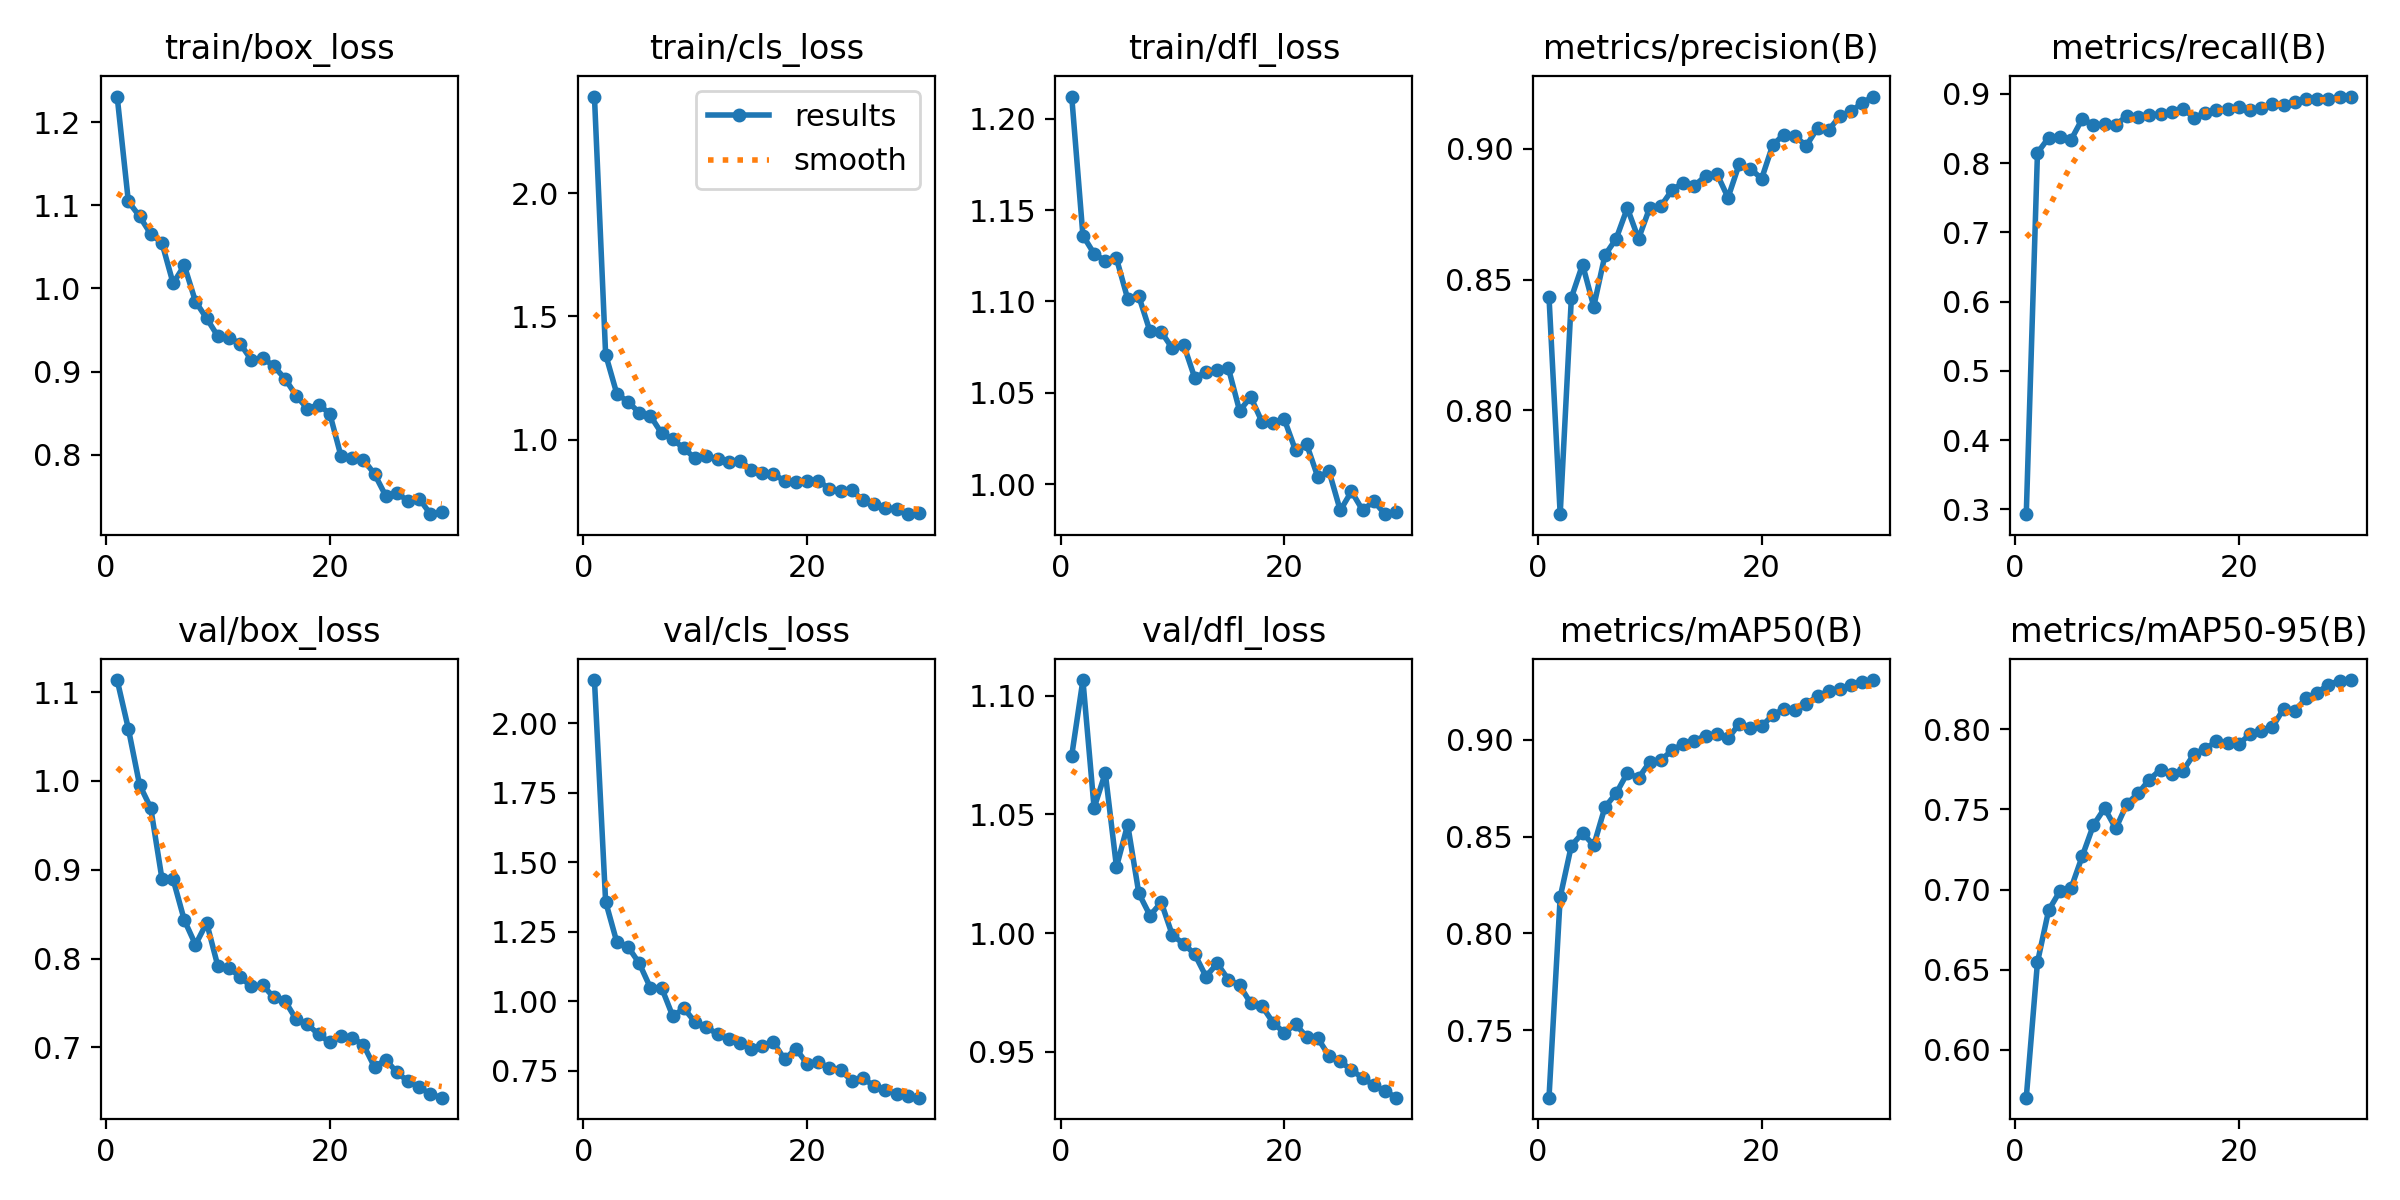

Data behind this chart, as committed beside it:
epoch, time, train/box_loss, train/cls_loss, train/dfl_loss, metrics/precision(B), metrics/recall(B), metrics/mAP50(B), metrics/mAP50-95(B), val/box_loss, val/cls_loss, val/dfl_loss, lr/pg0, lr/pg1, lr/pg2
1, 176.6, 1.231, 2.392, 1.212, 0.8434, 0.2932, 0.7151, 0.5701, 1.113, 2.156, 1.075, 0.0004668, 0.0004668, 0.0004668
2, 340.7, 1.105, 1.345, 1.136, 0.7603, 0.8148, 0.8187, 0.6546, 1.059, 1.358, 1.107, 0.000912, 0.000912, 0.000912
3, 506.9, 1.087, 1.186, 1.126, 0.8431, 0.8365, 0.8454, 0.6871, 0.9955, 1.213, 1.053, 0.001326, 0.001326, 0.001326
4, 672.4, 1.066, 1.153, 1.122, 0.8558, 0.8374, 0.8519, 0.6989, 0.9696, 1.196, 1.067, 0.001288, 0.001288, 0.001288
5, 836.7, 1.055, 1.109, 1.123, 0.8397, 0.8335, 0.8455, 0.7008, 0.8899, 1.137, 1.028, 0.00124, 0.00124, 0.00124
6, 999.1, 1.006, 1.096, 1.101, 0.8594, 0.8637, 0.8652, 0.7207, 0.8891, 1.049, 1.046, 0.001193, 0.001193, 0.001193
7, 1164, 1.028, 1.025, 1.103, 0.8656, 0.8552, 0.8723, 0.7402, 0.8432, 1.049, 1.017, 0.001146, 0.001146, 0.001146
8, 1326, 0.9842, 1.001, 1.084, 0.8774, 0.8557, 0.8828, 0.7508, 0.8155, 0.9464, 1.007, 0.001099, 0.001099, 0.001099
9, 1490, 0.964, 0.9637, 1.083, 0.8656, 0.8554, 0.8803, 0.7381, 0.8401, 0.9746, 1.013, 0.001052, 0.001052, 0.001052
10, 1651, 0.9425, 0.9233, 1.074, 0.8775, 0.8679, 0.8885, 0.7535, 0.7913, 0.9245, 0.9991, 0.001005, 0.001005, 0.001005
11, 1810, 0.9409, 0.9311, 1.076, 0.8781, 0.8666, 0.8895, 0.76, 0.7896, 0.9086, 0.9956, 0.0009574, 0.0009574, 0.0009574
12, 1965, 0.9335, 0.9192, 1.058, 0.8843, 0.8698, 0.8946, 0.7686, 0.7788, 0.8806, 0.9911, 0.0009103, 0.0009103, 0.0009103
13, 2120, 0.9137, 0.9074, 1.061, 0.8871, 0.8705, 0.8979, 0.7749, 0.7685, 0.8634, 0.9817, 0.0008631, 0.0008631, 0.0008631
14, 2274, 0.9168, 0.9147, 1.062, 0.886, 0.8742, 0.8995, 0.7724, 0.7701, 0.8507, 0.9872, 0.000816, 0.000816, 0.000816
15, 2428, 0.9064, 0.8774, 1.064, 0.8897, 0.8781, 0.9022, 0.7741, 0.7562, 0.8279, 0.9805, 0.0007688, 0.0007688, 0.0007688
16, 2573, 0.8915, 0.8649, 1.04, 0.8905, 0.8656, 0.9028, 0.7846, 0.7522, 0.8382, 0.978, 0.0007216, 0.0007216, 0.0007216
17, 2725, 0.871, 0.8593, 1.048, 0.8814, 0.8724, 0.9007, 0.7879, 0.7314, 0.8522, 0.9705, 0.0006745, 0.0006745, 0.0006745
18, 2879, 0.8554, 0.832, 1.034, 0.8942, 0.8761, 0.9083, 0.7925, 0.7261, 0.7911, 0.9693, 0.0006273, 0.0006273, 0.0006273
19, 3029, 0.8602, 0.8288, 1.034, 0.8925, 0.8774, 0.9062, 0.7914, 0.7145, 0.8295, 0.9623, 0.0005802, 0.0005802, 0.0005802
20, 3185, 0.8495, 0.8322, 1.035, 0.8886, 0.8811, 0.907, 0.7908, 0.7059, 0.7752, 0.958, 0.000533, 0.000533, 0.000533
21, 3336, 0.7985, 0.833, 1.019, 0.9016, 0.8761, 0.9127, 0.797, 0.7133, 0.7816, 0.9617, 0.0004859, 0.0004859, 0.0004859
22, 3488, 0.796, 0.7996, 1.022, 0.9055, 0.88, 0.9161, 0.7991, 0.7107, 0.7602, 0.9563, 0.0004387, 0.0004387, 0.0004387
23, 3640, 0.7942, 0.7912, 1.004, 0.9048, 0.8848, 0.9155, 0.8014, 0.7031, 0.7518, 0.9557, 0.0003915, 0.0003915, 0.0003915
24, 3810, 0.7769, 0.795, 1.007, 0.9012, 0.8842, 0.9186, 0.8128, 0.6778, 0.7141, 0.9483, 0.0003444, 0.0003444, 0.0003444
25, 3998, 0.7507, 0.7525, 0.9857, 0.908, 0.8874, 0.9225, 0.8115, 0.6863, 0.7231, 0.946, 0.0002972, 0.0002972, 0.0002972
26, 4183, 0.754, 0.7401, 0.9961, 0.9072, 0.8924, 0.9252, 0.8194, 0.6717, 0.6949, 0.9423, 0.0002501, 0.0002501, 0.0002501
27, 4381, 0.7444, 0.7235, 0.9858, 0.9126, 0.8919, 0.9261, 0.8229, 0.6618, 0.6818, 0.9391, 0.0002029, 0.0002029, 0.0002029
28, 4570, 0.747, 0.716, 0.9907, 0.9143, 0.893, 0.9282, 0.8279, 0.655, 0.6668, 0.9359, 0.0001558, 0.0001558, 0.0001558
29, 4765, 0.7286, 0.697, 0.9836, 0.9177, 0.8954, 0.9298, 0.8303, 0.6473, 0.6586, 0.9335, 0.0001086, 0.0001086, 0.0001086
30, 4958, 0.7307, 0.703, 0.9849, 0.9201, 0.896, 0.9309, 0.8308, 0.6433, 0.6532, 0.9307, 6.1447e-05, 6.1447e-05, 6.1447e-05
